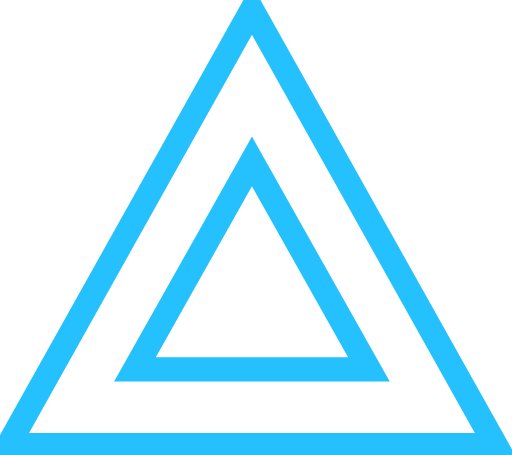
t = 0.00 s
t = 1.50 s: frame unchanged from t = 0.00 s, image omitted
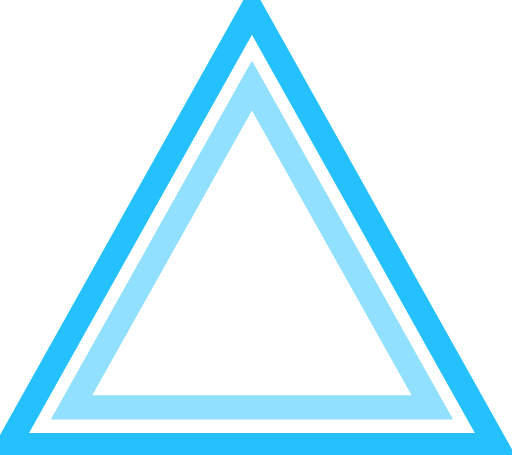
t = 3.00 s
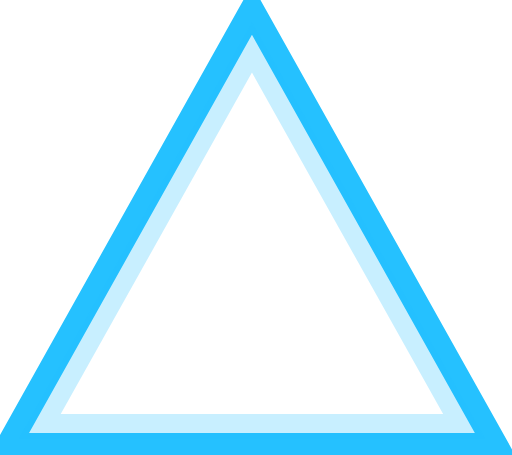
t = 3.75 s
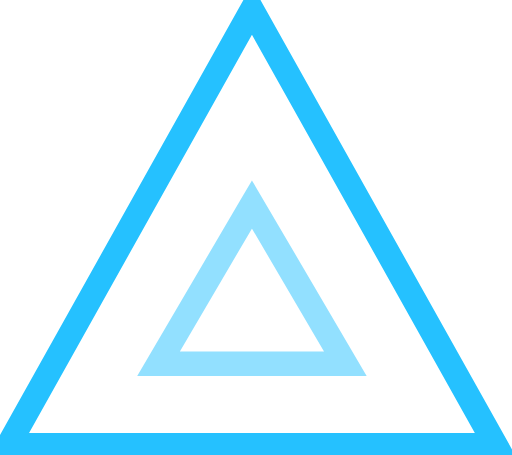
t = 5.28 s
t = 7.00 s: frame unchanged from t = 0.00 s, image omitted

The animated SVG that drew these frames (rendered in a browser with its animation timeline set to each time). Animation: 3 SMIL elements (animate=3); one cycle of 8.00 s, repeats indefinitely.

<svg xmlns="http://www.w3.org/2000/svg" viewBox="75 50 315 280">
<polygon fill="transparent" stroke="#25c1ff" stroke-width="15" points="230 56 80 324 380 324" class="triangle">
    <animate attributeName="points" dur="8s" repeatCount="indefinite" keyTimes="0; 0.25; 0.875; 0.876; 1" values="230,56 80,324 380,324; 230,56 80,324 380,324; 230,56 80,324 380,324; 230,56 80,324 380,324; 230,56 80,324 380,324"/>
  </polygon>
  <polygon fill="transparent" stroke="#25c1ff" stroke-width="15" points="230 149.3334 158 277.3334 302 277.3334">
    <animate attributeName="points" dur="6s" repeatCount="indefinite" keyTimes="0; 0.25;  0.75; 0.76; 1" values="230,149.3334 158,277.3334 302,277.3334; 230,149.3334 158,277.3334 302,277.3334; 230,56 80,324 380,324; 230,202.333 187,270.333 273,270.333; 230,149.3334 158,277.3334 302,277.3334"/>
    <animate attributeName="stroke-opacity" dur="6s" repeatCount="indefinite" keyTimes="0; 0.25;  0.75; 0.76; 1" values="1; 1; 0; 0; 1"/>
  </polygon>
</svg>